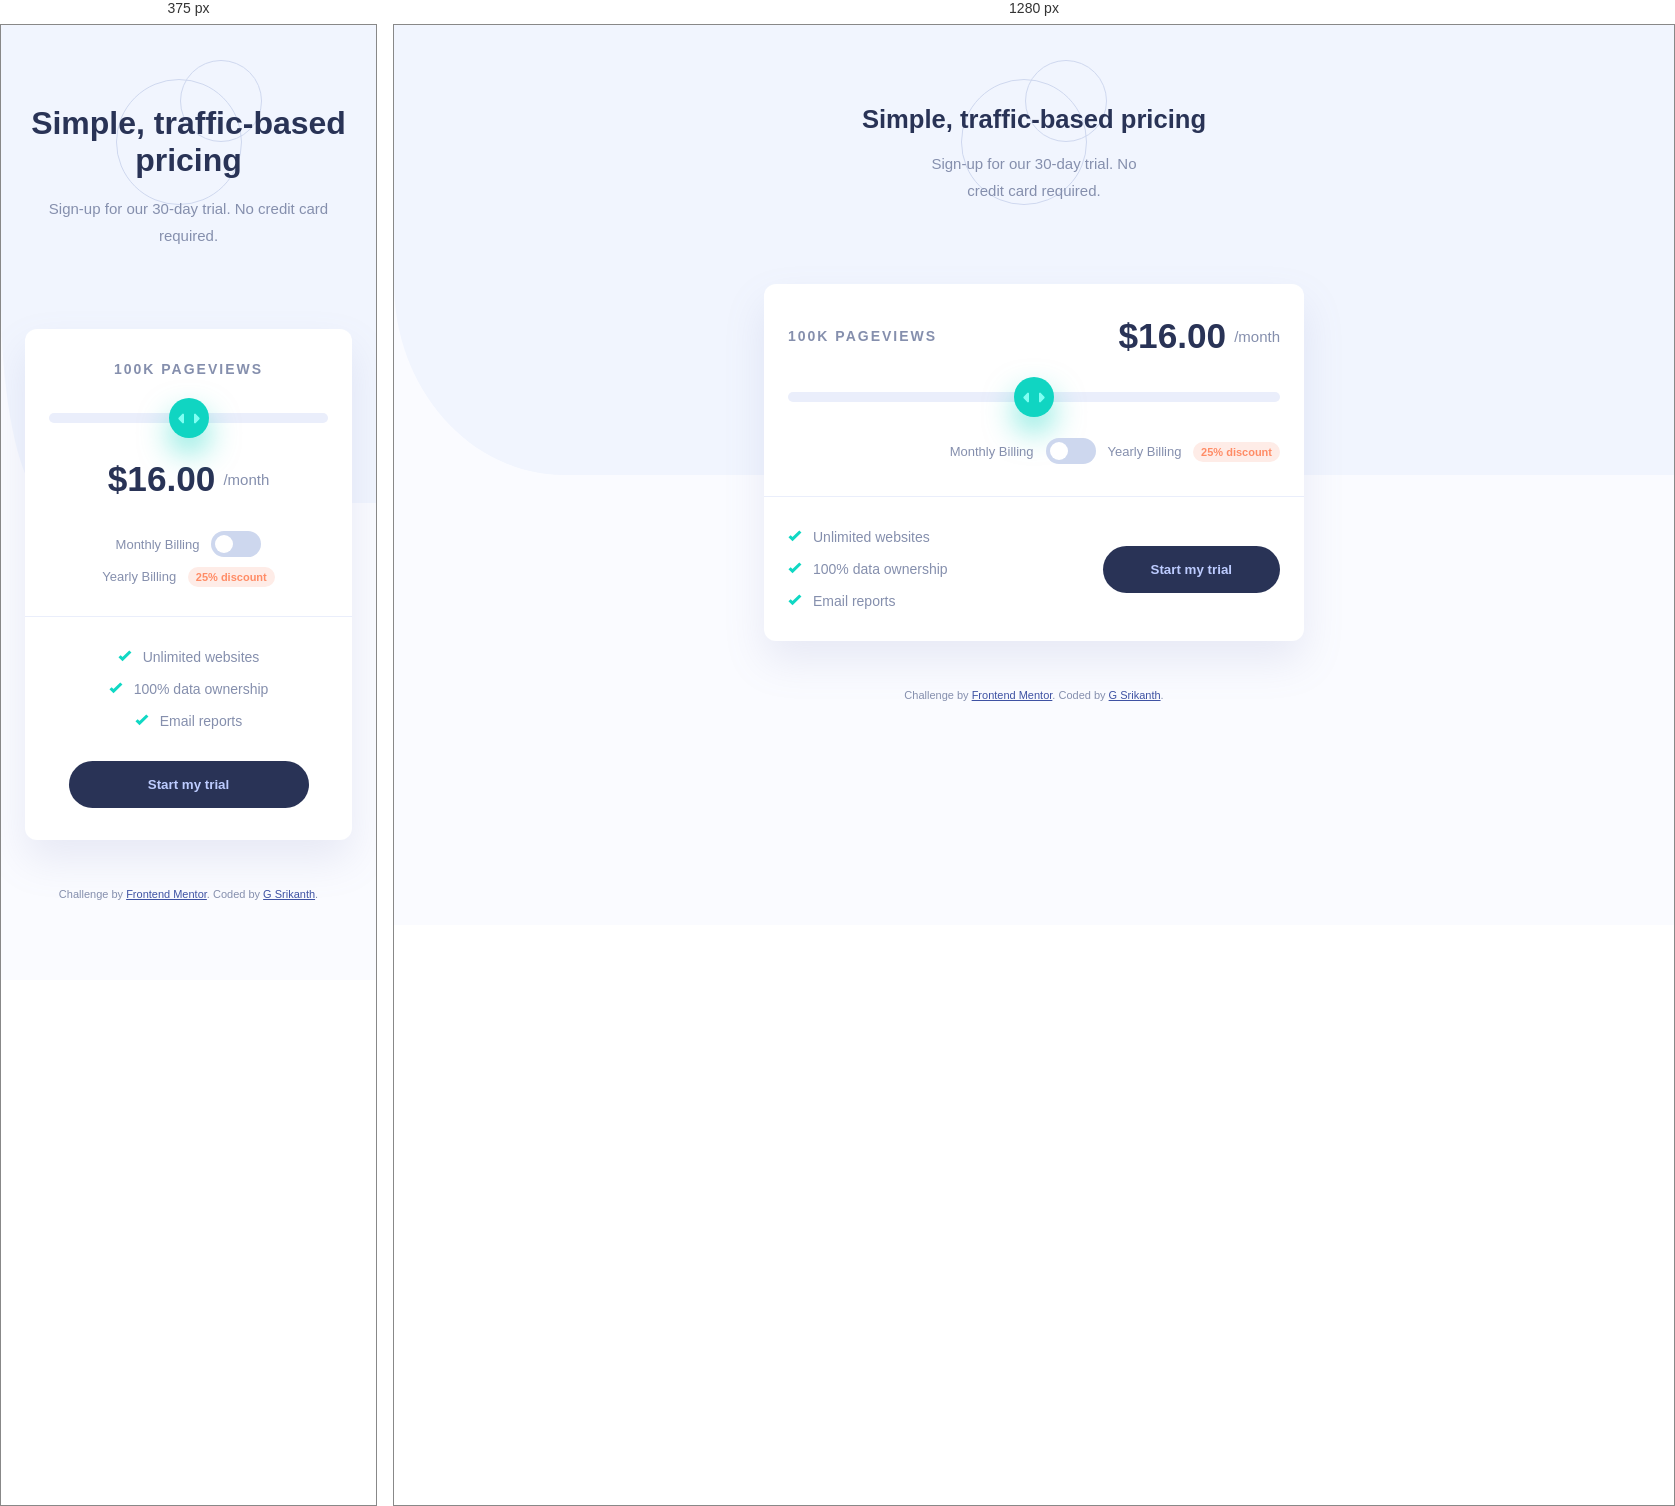
Rendered at 375 px and 1280 px, left to right.

<!-- file: index.html -->
<!doctype html>
<html lang="en">
  <head>
    <meta charset="UTF-8" />
    <meta name="viewport" content="width=device-width, initial-scale=1.0" />

    <link
      rel="icon"
      type="image/png"
      sizes="32x32"
      href="./images/favicon-32x32.png"
    />

    <title>Frontend Mentor | Interactive pricing component</title>

    <link rel="preconnect" href="https://fonts.googleapis.com" />
    <link rel="preconnect" href="https://fonts.gstatic.com" crossorigin />

    <link
      href="https://fonts.googleapis.com/css2?family=Manrope:wght@600;800&display=swap"
      rel="stylesheet"
    />
    <link rel="stylesheet" href="styles.css" />
  </head>
  <body>
    <main>
      <header class="hero">
        <h1>Simple, traffic-based pricing</h1>
        <p>Sign-up for our 30-day trial. No credit card required.</p>
        <img src="./images/pattern-circles.svg" alt="" aria-hidden="true"  />
      </header>

      <section class="card">
        <div class="card-top">
          <div class="pricing-info">
            <div class="pageviews">
              <span id="views">100k</span>
              <span>Pageviews</span>
            </div>
            <div class="price">
              <span class="amount" id="price"> $16.00 </span>
              <span class="per"> /month </span>
            </div>
          </div>

          <label for="range" aria-label="Select traffic">
            <input type="range" min="0" max="4" id="range"  aria-label="Select pageviews level" />
          </label>

          <div class="billing">
            <span>Monthly Billing</span>

            <label class="switch">
              <input type="checkbox" id="toggle" />
              <span class="slider-switch"></span>
            </label>

            <div class="yearly">
              <span>Yearly Billing</span>
              <span class="badge"> 25% discount</span>
            </div>
          </div>
        </div>

        <hr />

        <div class="card-bottom">
          <ul>
            <li>Unlimited websites</li>
            <li>100% data ownership</li>
            <li>Email reports</li>
          </ul>
          <button class="cta" type="button">Start my trial</button>
        </div>
      </section>

      <footer class="attribution" aria-hidden="true">
        Challenge by
        <a href="https://www.frontendmentor.io?ref=challenge" target="_blank"
          >Frontend Mentor</a
        >. Coded by <a href="#">G Srikanth</a>.
      </footer>
    </main>
    <script src="script.js"></script>
  </body>
</html>


/* @media block from styles.css */
@media (max-width: 768px) {
  .hero h1 {
    font-size: 2rem;
  }

  .hero p {
    max-width: 280px;
  }

  .card-top {
    grid-template-columns: 1fr;
    grid-template-areas:
      "views"
      "slider"
      "price"
      "billing";
    text-align: center;
  }

  .pageviews {
    text-align: center;
  }

  .price {
    justify-content: center;
  }

  .billing {
    justify-content: center;
  }

  .card-bottom {
    flex-direction: column;
    text-align: center;
  }

  ul {
    align-items: center;
  }

  .cta {
    width: 100%;
    max-width: 240px;
  }
}